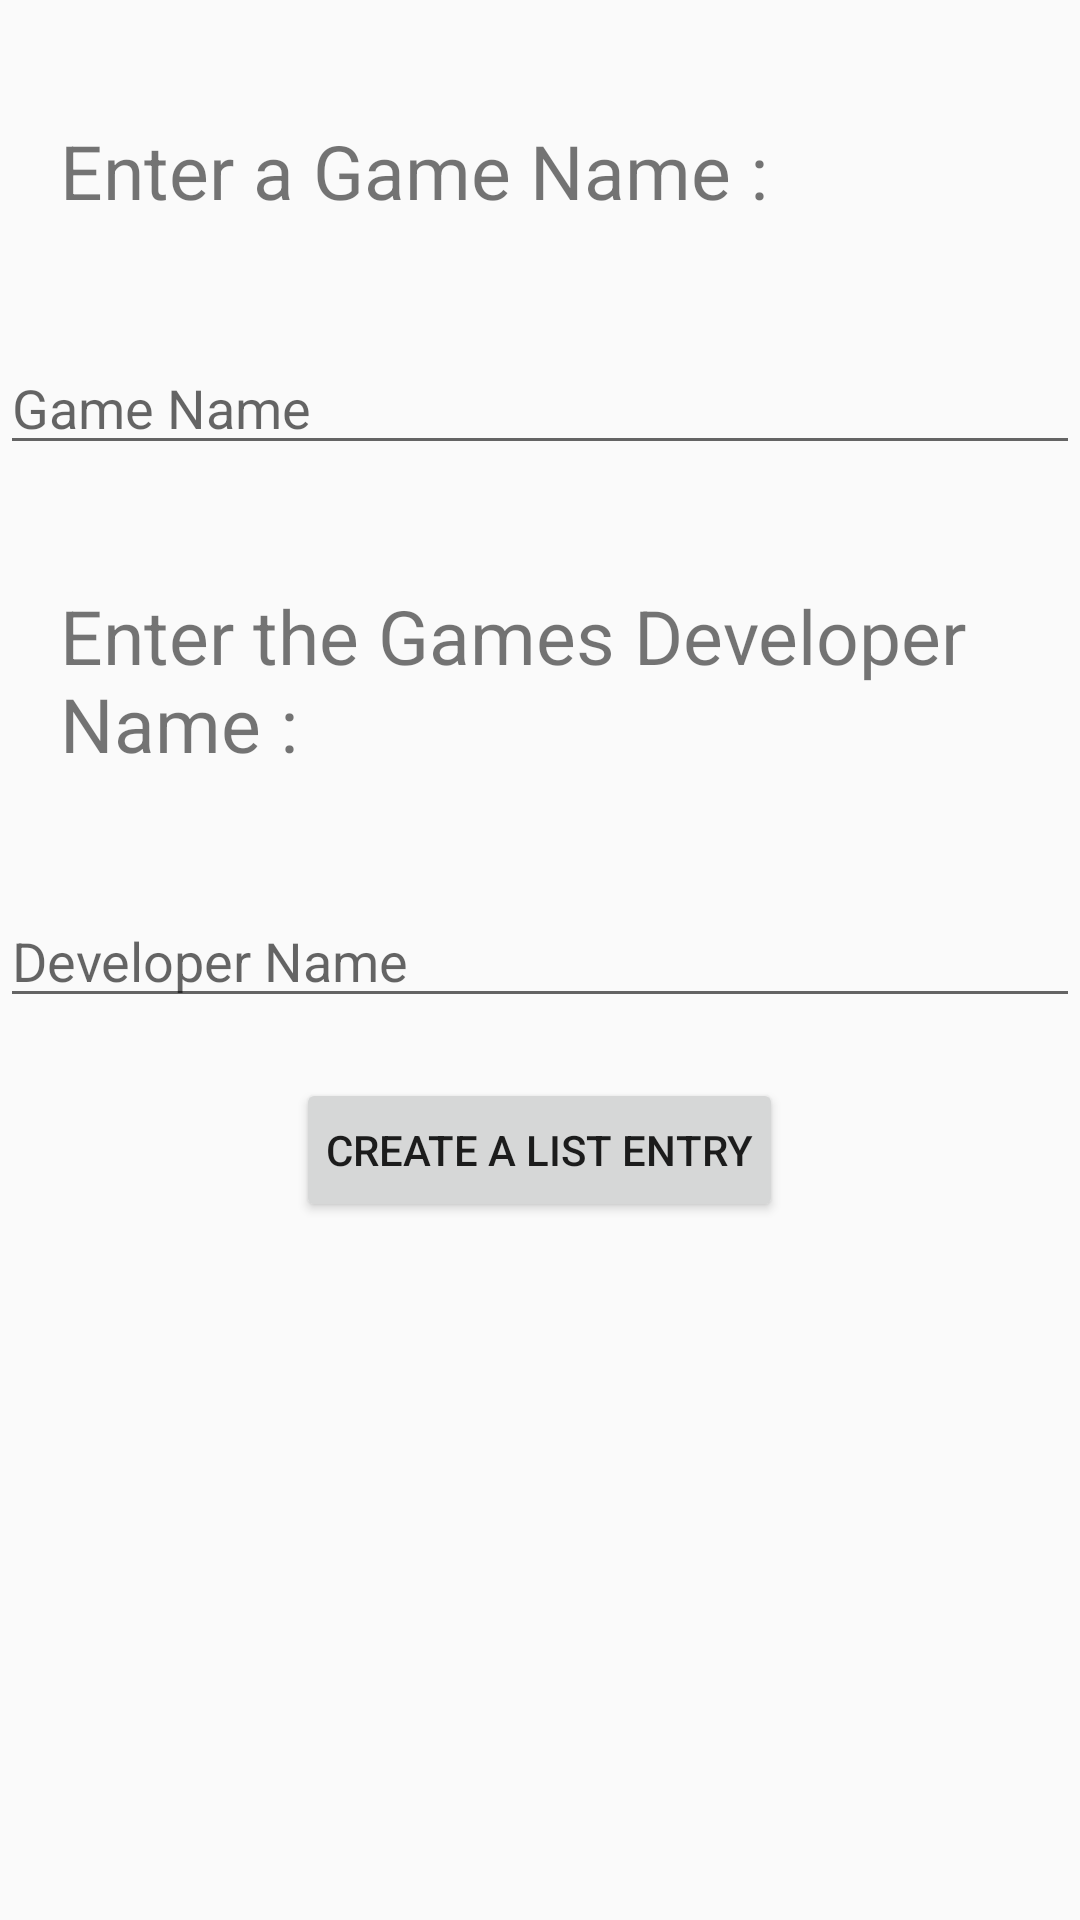

This screen was rendered from an Android layout file. Write that file and the resources it references.
<!-- AndroidManifest.xml: application theme MyTheme -->
<!-- res/layout/fragment_create.xml -->
<?xml version="1.0" encoding="utf-8"?>
<ScrollView
    xmlns:android="http://schemas.android.com/apk/res/android"
    android:layout_width="match_parent"
    android:layout_height="match_parent">

    <RelativeLayout
        android:layout_width="match_parent"
        android:layout_height="wrap_content"
        android:paddingBottom="50dp">

        <TextView
            android:id="@+id/name_view"
            android:layout_width="wrap_content"
            android:layout_height="wrap_content"
            android:padding="20dp"
            android:layout_marginTop="20dp"
            android:textSize="25sp"
            android:text="@string/name_label"/>

        <EditText
            android:id="@+id/game_name"
            android:layout_width="match_parent"
            android:layout_height="wrap_content"
            android:layout_below="@id/name_view"
            android:layout_marginTop="20dp"
            android:hint="@string/hint_game_name"/>

        <TextView
            android:id="@+id/developer_view"
            android:layout_width="wrap_content"
            android:layout_height="wrap_content"
            android:layout_below="@id/game_name"
            android:layout_marginTop="20dp"
            android:padding="20dp"
            android:textSize="25sp"
            android:text="@string/developer_label"/>

        <EditText
            android:id="@+id/developer_name"
            android:layout_width="match_parent"
            android:layout_height="wrap_content"
            android:layout_below="@id/developer_view"
            android:layout_marginTop="20dp"
            android:hint="@string/hint_developer"/>

        <Button
            android:id="@+id/create_button"
            android:layout_width="wrap_content"
            android:layout_height="wrap_content"
            android:layout_marginTop="20dp"
            android:layout_below="@+id/developer_name"
            android:layout_centerHorizontal="true"
            android:padding="10dp"
            android:elevation="4dp"
            android:text="@string/button_create"/>

    </RelativeLayout>

</ScrollView>
<!-- resources referenced by this layout -->
<resources>
  <string name="button_create">Create a List Entry</string>
  <string name="developer_label">Enter the Games Developer Name : </string>
  <string name="hint_developer">Developer Name</string>
  <string name="hint_game_name">Game Name</string>
  <string name="name_label">Enter a Game Name : </string>
  <style name="MyTheme" parent="Theme.AppCompat.Light.NoActionBar">
          <item name="colorPrimaryDark">@color/colorPrimaryDark</item>
          <item name="colorPrimary">@color/colorPrimary</item>
          <item name="colorAccent">@color/colorAccent</item>
      </style>
  <color name="colorPrimaryDark">#D32F2F</color>
  <color name="colorPrimary">#F44336</color>
  <color name="colorAccent">#FF9100</color>
</resources>
